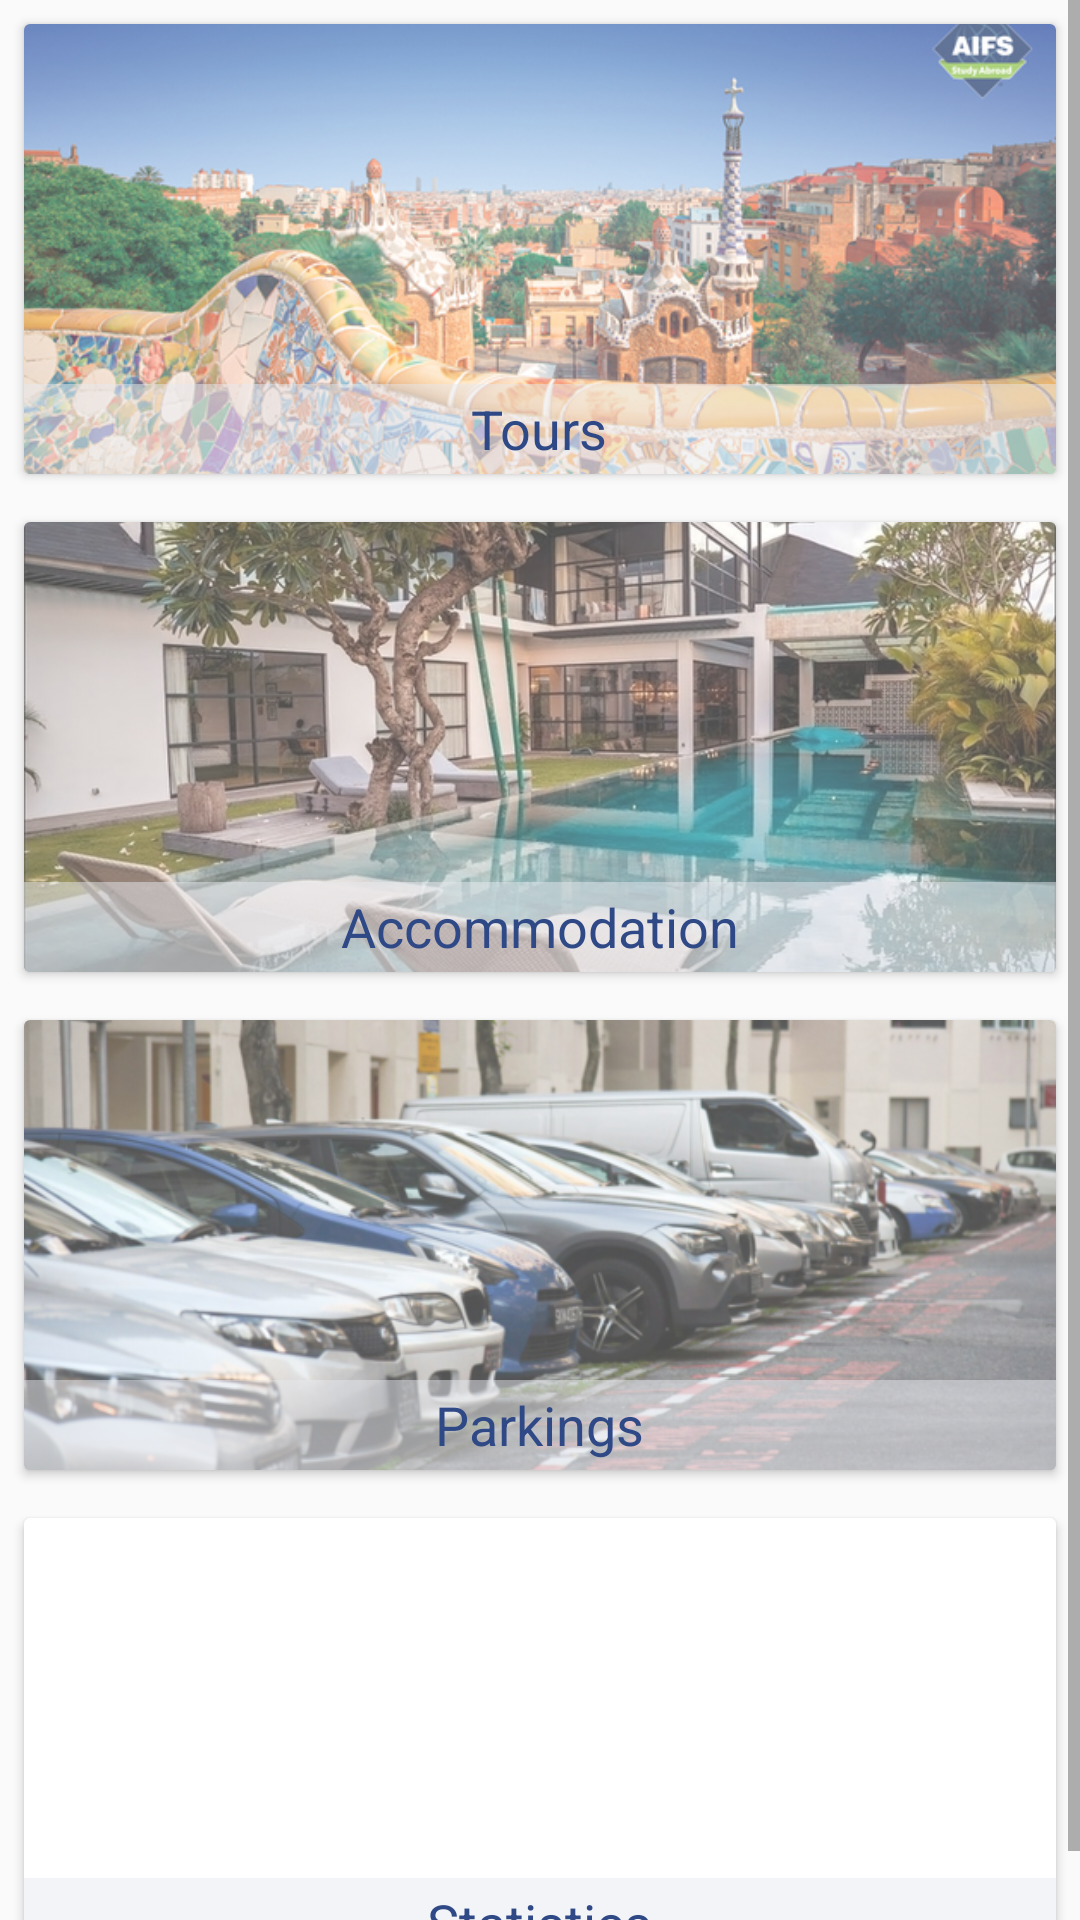

The Android layout XML behind this screen, and the referenced resources:
<!-- AndroidManifest.xml: application theme AppTheme -->
<!-- res/layout/fragment_home.xml -->
<?xml version="1.0" encoding="utf-8"?>

<ScrollView
    xmlns:android="http://schemas.android.com/apk/res/android"
    android:layout_width="match_parent"
    android:layout_height="match_parent"
    >
    <LinearLayout
        android:layout_width="wrap_content"
        android:layout_height="wrap_content"
        android:orientation="vertical">
        <android.support.v7.widget.CardView
            android:layout_width="match_parent"
            android:layout_height="150dp"
            android:orientation="vertical"
            android:onClick="ShowTours"
            android:layout_margin="8dp">

            <RelativeLayout
                android:layout_width="match_parent"
                android:layout_height="wrap_content">

                <ImageView
                    android:id="@+id/iv_cardview_tour"
                    android:layout_width="match_parent"
                    android:layout_height="150dp"
                    android:scaleType="centerCrop"
                    android:alpha="0.7"
                    android:src="@drawable/guided_tour"/>

            <RelativeLayout
                android:layout_width="match_parent"
                android:layout_height="30dp"
                android:layout_alignParentBottom="true">

                <View
                    android:layout_width="match_parent"
                    android:layout_height="match_parent"
                    android:alpha="0.5"
                    android:background="#e6e9ef"/>

                <TextView
                    android:id="@+id/tv_cardview_tours"
                    android:layout_width="wrap_content"
                    android:layout_height="wrap_content"
                    style="@style/BasicText"
                    android:layout_centerInParent="true"
                    android:text="Tours"/>

            </RelativeLayout>
            </RelativeLayout>
        </android.support.v7.widget.CardView>

        <android.support.v7.widget.CardView
            android:layout_width="match_parent"
            android:layout_height="150dp"
            android:orientation="vertical"
            android:onClick="ShowAccommodation"
            android:layout_margin="8dp">

            <RelativeLayout
                android:layout_width="match_parent"
                android:layout_height="wrap_content">

                <ImageView
                    android:id="@+id/iv_cardview_homes"
                    android:layout_width="match_parent"
                    android:layout_height="150dp"
                    android:scaleType="centerCrop"
                    android:alpha="0.7"
                    android:src="@drawable/cv_homes"/>

                <RelativeLayout
                    android:layout_width="match_parent"
                    android:layout_height="30dp"
                    android:layout_alignParentBottom="true">

                    <View
                        android:layout_width="match_parent"
                        android:layout_height="match_parent"
                        android:alpha="0.5"
                        android:background="#e6e9ef"/>

                    <TextView
                        android:id="@+id/tv_cardview_homes"
                        android:layout_width="wrap_content"
                        android:layout_height="wrap_content"
                        style="@style/BasicText"
                        android:layout_centerInParent="true"
                        android:text="Accommodation"/>

                </RelativeLayout>

            </RelativeLayout>
        </android.support.v7.widget.CardView>

        <android.support.v7.widget.CardView
            android:layout_width="match_parent"
            android:layout_height="150dp"
            android:orientation="vertical"
            android:onClick="ShowParkings"
            android:layout_margin="8dp">

            <RelativeLayout
                android:layout_width="match_parent"
                android:layout_height="wrap_content">

                <ImageView
                    android:id="@+id/iv_cardview_parking"
                    android:layout_width="match_parent"
                    android:layout_height="150dp"
                    android:scaleType="centerCrop"
                    android:alpha="0.7"
                    android:src="@drawable/carpark_image"/>

                <RelativeLayout
                    android:layout_width="match_parent"
                    android:layout_height="30dp"
                    android:layout_alignParentBottom="true">

                    <View
                        android:layout_width="match_parent"
                        android:layout_height="match_parent"
                        android:alpha="0.5"
                        android:background="#e6e9ef"/>

                    <TextView
                        android:id="@+id/tv_cardview_parkings"
                        android:layout_width="wrap_content"
                        android:layout_height="wrap_content"
                        style="@style/BasicText"
                        android:layout_centerInParent="true"
                        android:text="@string/parkings_text"/>

                </RelativeLayout>
            </RelativeLayout>
        </android.support.v7.widget.CardView>
        <android.support.v7.widget.CardView
            android:layout_width="match_parent"
            android:layout_height="150dp"
            android:orientation="vertical"
            android:onClick="ShowStatistics"
            android:layout_margin="8dp">

            <RelativeLayout
                android:layout_width="match_parent"
                android:layout_height="wrap_content">

                <ImageView
                    android:id="@+id/iv_cardview_statistics"
                    android:layout_width="match_parent"
                    android:layout_height="150dp"
                    android:alpha="0.7"
                    android:scaleType="centerCrop"
                    android:src="@drawable/statistics_v2" />

                <RelativeLayout
                    android:layout_width="match_parent"
                    android:layout_height="30dp"
                    android:layout_alignParentBottom="true">

                    <View
                        android:layout_width="match_parent"
                        android:layout_height="match_parent"
                        android:alpha="0.5"
                        android:background="#e6e9ef"/>

                    <TextView
                        android:id="@+id/tv_cardview_statistics"
                        android:layout_width="wrap_content"
                        android:layout_height="wrap_content"
                        style="@style/BasicText"
                        android:layout_centerInParent="true"
                        android:text="Statistics"/>

                </RelativeLayout>
            </RelativeLayout>
        </android.support.v7.widget.CardView>
    </LinearLayout>
</ScrollView>
<!-- resources referenced by this layout -->
<resources>
  <!-- drawable carpark_image: png bitmap (drawable, 364470 bytes) -->
  <!-- drawable cv_homes: jpg bitmap (drawable, 232729 bytes) -->
  <!-- drawable guided_tour: jpg bitmap (drawable, 322890 bytes) -->
  <string name="parkings_text">Parkings</string>
  <style name="BasicText" parent="TextAppearance.AppCompat">
          <item name="android:textSize">18sp</item>
          <item name="android:textColor">@color/colorPrimary</item>
          <item name="android:textColorHint">#878e9e</item>
          <item name="android:inputType">textCapSentences</item>
      </style>
  <style name="AppTheme" parent="Theme.AppCompat.Light.DarkActionBar">
          
          <item name="colorPrimary">@color/colorPrimary</item>
          <item name="colorPrimaryDark">@color/colorPrimaryDark</item>
          <item name="colorAccent">@color/colorAccent</item>
      </style>
  <color name="colorPrimary">#2f4987</color>
  <color name="colorPrimaryDark">#2f4987</color>
  <color name="colorAccent">#f2c80c</color>#e1e4ea
</resources>
